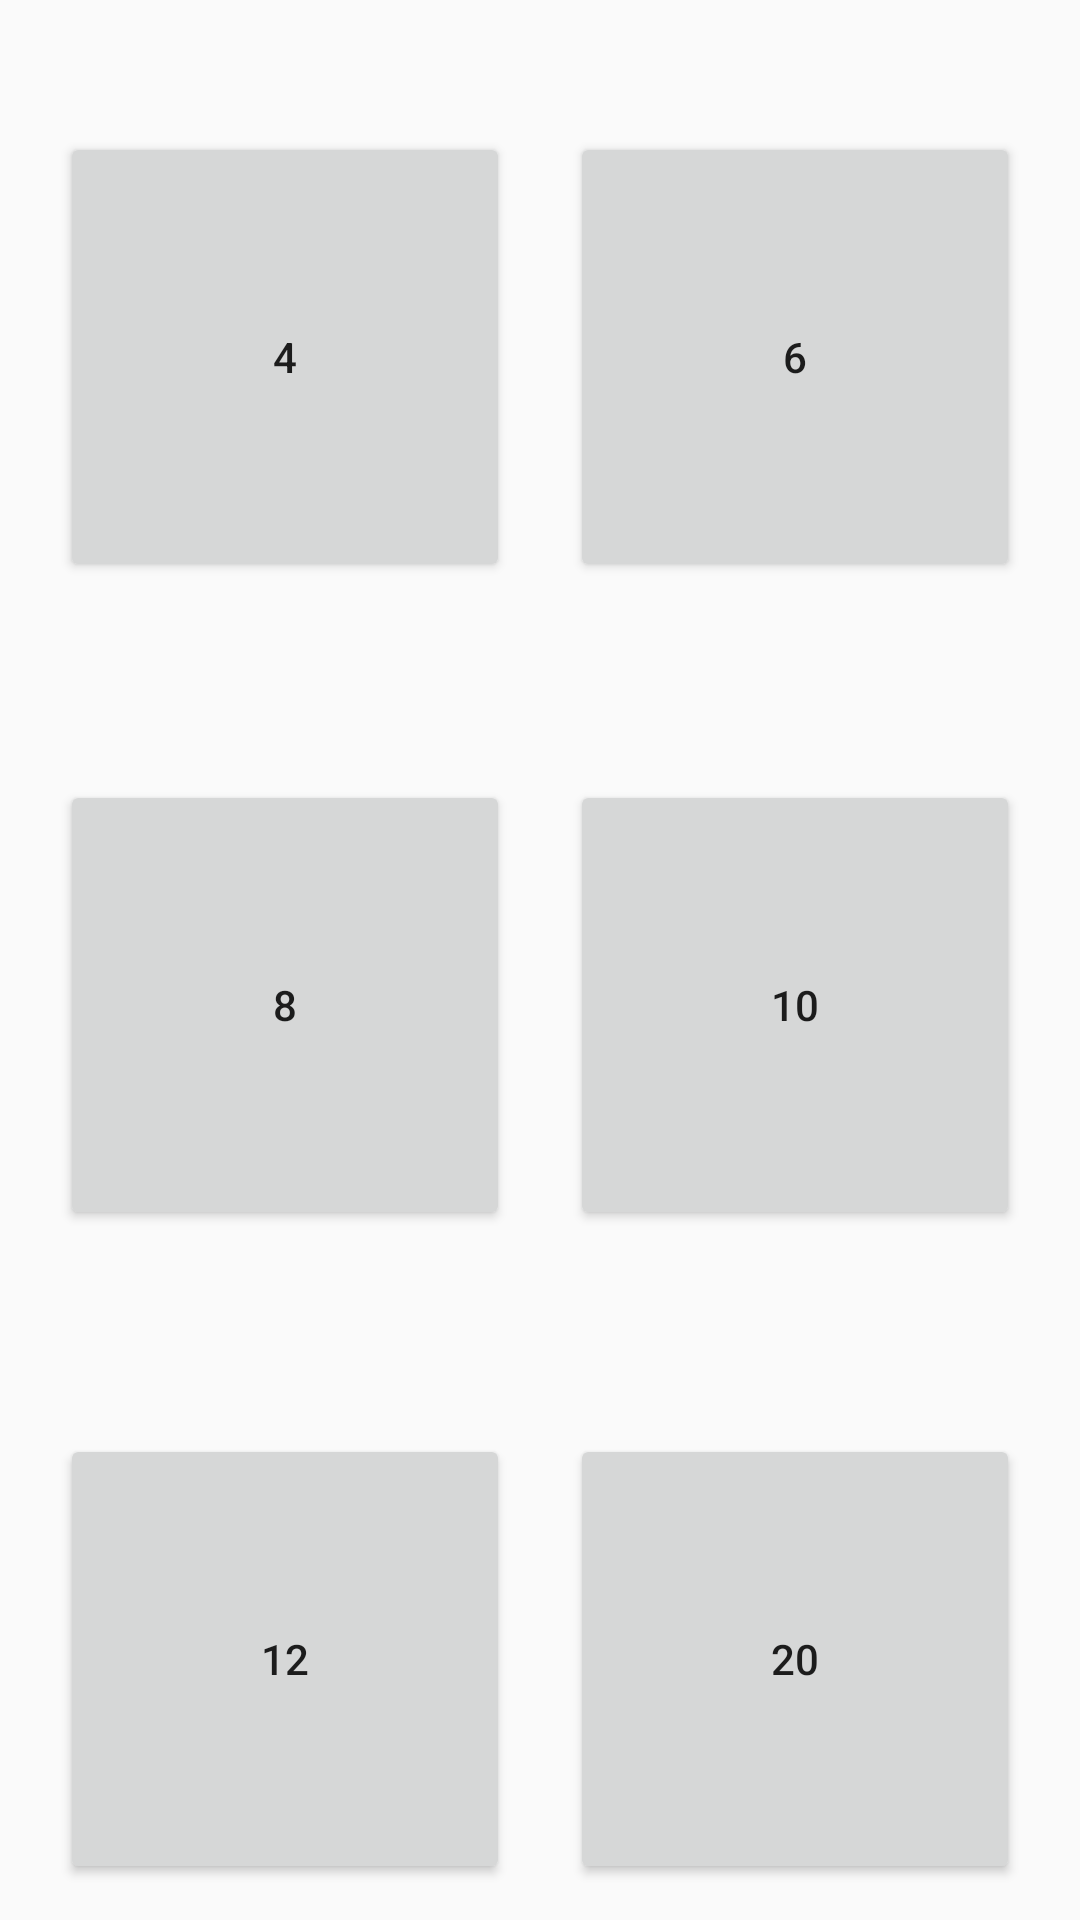

The Android layout XML behind this screen, and the referenced resources:
<!-- AndroidManifest.xml: application theme AppTheme -->
<!-- res/layout/fragment_tab_fragment1.xml -->
<?xml version="1.0" encoding="utf-8"?>
<android.support.constraint.ConstraintLayout xmlns:android="http://schemas.android.com/apk/res/android"
    xmlns:app="http://schemas.android.com/apk/res-auto"
    xmlns:tools="http://schemas.android.com/tools"
    android:id="@+id/layout"
    android:layout_width="match_parent"
    android:layout_height="match_parent">


    <Button
        android:id="@+id/dice4"
        android:layout_width="150dp"
        android:layout_height="150dp"
        android:layout_marginTop="44dp"
        android:layout_marginBottom="30dp"
        android:text="4"
        app:layout_constraintBottom_toTopOf="@+id/dice8"
        app:layout_constraintEnd_toStartOf="@+id/dice6"
        app:layout_constraintHorizontal_bias="0.5"
        app:layout_constraintStart_toStartOf="parent"
        app:layout_constraintTop_toTopOf="parent" />

    <Button
        android:id="@+id/dice6"
        android:layout_width="150dp"
        android:layout_height="150dp"
        android:layout_marginTop="44dp"
        android:layout_marginBottom="30dp"
        android:text="6"
        app:layout_constraintBottom_toTopOf="@+id/dice10"
        app:layout_constraintEnd_toEndOf="parent"
        app:layout_constraintHorizontal_bias="0.5"
        app:layout_constraintStart_toEndOf="@+id/dice4"
        app:layout_constraintTop_toTopOf="parent" />

    <Button
        android:id="@+id/dice8"
        android:layout_width="150dp"
        android:layout_height="150dp"
        android:layout_marginTop="36dp"
        android:layout_marginBottom="69dp"
        android:text="8"
        app:layout_constraintBottom_toTopOf="@+id/dice12"
        app:layout_constraintEnd_toStartOf="@+id/dice10"
        app:layout_constraintHorizontal_bias="0.5"
        app:layout_constraintStart_toStartOf="parent"
        app:layout_constraintTop_toBottomOf="@+id/dice4" />

    <Button
        android:id="@+id/dice10"
        android:layout_width="150dp"
        android:layout_height="150dp"
        android:layout_marginTop="36dp"
        android:layout_marginBottom="69dp"
        android:text="10"
        app:layout_constraintBottom_toTopOf="@+id/dice20"
        app:layout_constraintEnd_toEndOf="parent"
        app:layout_constraintHorizontal_bias="0.5"
        app:layout_constraintStart_toEndOf="@+id/dice8"
        app:layout_constraintTop_toBottomOf="@+id/dice6" />

    <Button
        android:id="@+id/dice12"
        android:layout_width="150dp"
        android:layout_height="150dp"
        android:layout_marginTop="68dp"
        android:text="12"
        app:layout_constraintEnd_toStartOf="@+id/dice20"
        app:layout_constraintHorizontal_bias="0.5"
        app:layout_constraintStart_toStartOf="parent"
        app:layout_constraintTop_toBottomOf="@+id/dice8" />

    <Button
        android:id="@+id/dice20"
        android:layout_width="150dp"
        android:layout_height="150dp"
        android:layout_marginTop="68dp"
        android:text="20"
        app:layout_constraintEnd_toEndOf="parent"
        app:layout_constraintHorizontal_bias="0.5"
        app:layout_constraintStart_toEndOf="@+id/dice12"
        app:layout_constraintTop_toBottomOf="@+id/dice10" />
</android.support.constraint.ConstraintLayout>
<!-- resources referenced by this layout -->
<resources>
  <style name="AppTheme" parent="Theme.AppCompat.Light.DarkActionBar">
          
          <item name="colorPrimary">#3F51B5</item>
          
          <item name="colorPrimaryDark">#303F9F</item>
          
          <item name="colorAccent">#FF4081</item>
  
      </style>
</resources>
